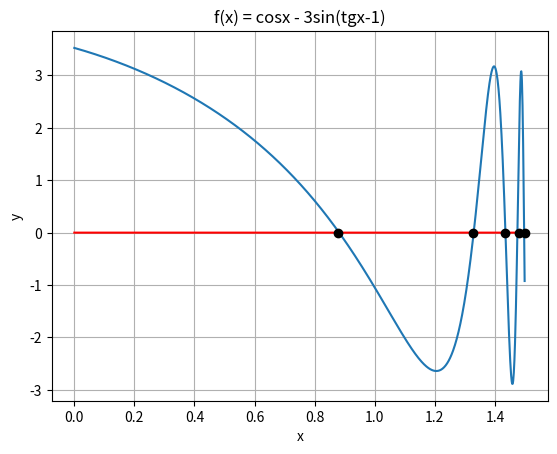

Source code (Python):
# f(x) = cosx - 3sin(tgx-1)

import matplotlib.pyplot as plt
import numpy as np


def funkcja():
    x = np.arange(0.0, 1.5, 0.001)
    y = np.cos(x) - (3 * np.sin(np.tan(x)-1))
    y2 = x * 0

    fig, ax = plt.subplots()
    ax.plot(x, y2, 'r')
    ax.plot(x, y)

    ax.set(xlabel='x', ylabel='y', title='f(x) = cosx - 3sin(tgx-1)')
    ax.grid()

    x2 = [0.877, 1.327, 1.432, 1.479, 1.501]

    for i in range(len(x2)):
        ax.plot(x2[i], 0, 'ko')

    plt.show()


funkcja()




